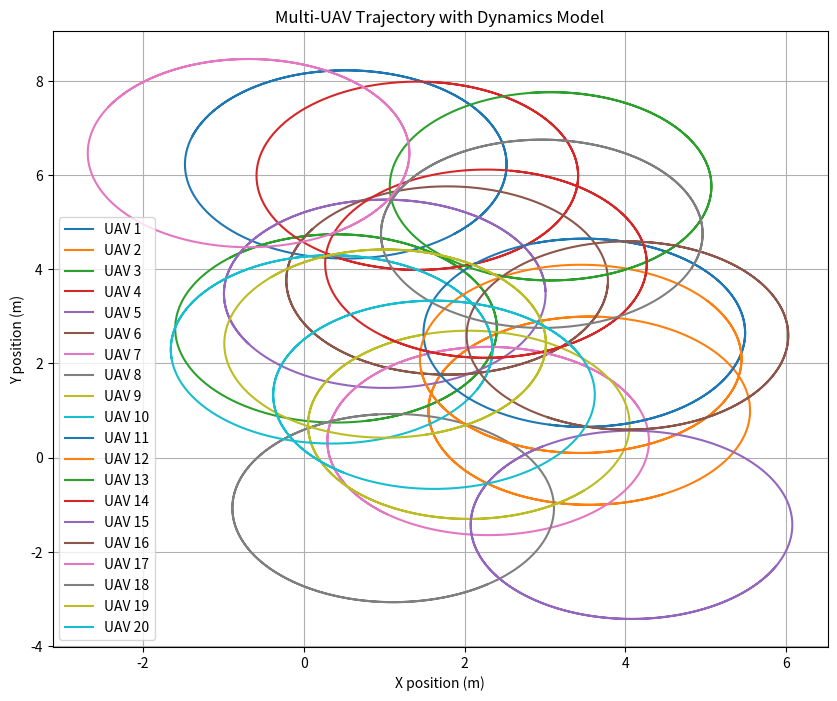

Write Python code to recreate this figure.
import numpy as np
import matplotlib.pyplot as plt

np.random.seed(42)
# Define simulation parameters
dt = 0.1  # Time step in seconds
duration = 50  # Duration of the simulation
T = int(duration / dt)  # Number of time steps
num_uavs = 20  # Number of UAVs

u_i = 1  # Random velocity
r_i = 0.5
v_iw = 0# Wind speed
theta_iw = 0  # Wind direction

# Initialize arrays
states = np.zeros((T, num_uavs, 3))  # [x, y, psi] for each UAV

# Random initial positions and orientations
states[0, :, 0:2] = np.random.rand(num_uavs, 2)*5  # Random initial positions within the area
states[0, :, 2] = np.random.rand(num_uavs) * 2 * np.pi  # Random initial orientations

# Define the dynamics model function
def dynamics_model(state, control_input, wind_speed, wind_direction):
    x, y, psi = state
    u_i, r_i = control_input
    v_iw = wind_speed
    theta_iw = wind_direction
    
    x_dot = u_i * np.cos(psi) + v_iw * np.cos(theta_iw)
    y_dot = u_i * np.sin(psi) + v_iw * np.sin(theta_iw)
    psi_dot = r_i
    
    return np.array([x_dot, y_dot, psi_dot])

# Simulate UAV trajectories
for i in range(1, T):
    for j in range(num_uavs):
        state = states[i-1, j]
        control_input = np.array([u_i, r_i])
        state_dot = dynamics_model(state, control_input, v_iw, theta_iw)
        states[i, j] = state + state_dot * dt
        
#         # Add periodic boundary conditions (if required)
#         states[i, j, 0:2] = np.mod(states[i, j, 0:2], 100)

# Plot UAV trajectories
plt.figure(figsize=(10, 8))
for j in range(num_uavs):
    plt.plot(states[:200, j, 0], states[:200, j, 1], label=f"UAV {j+1}")
plt.title("Multi-UAV Trajectory with Dynamics Model")
plt.xlabel('X position (m)')
plt.ylabel('Y position (m)')
plt.legend()
plt.grid(True)
plt.show()
